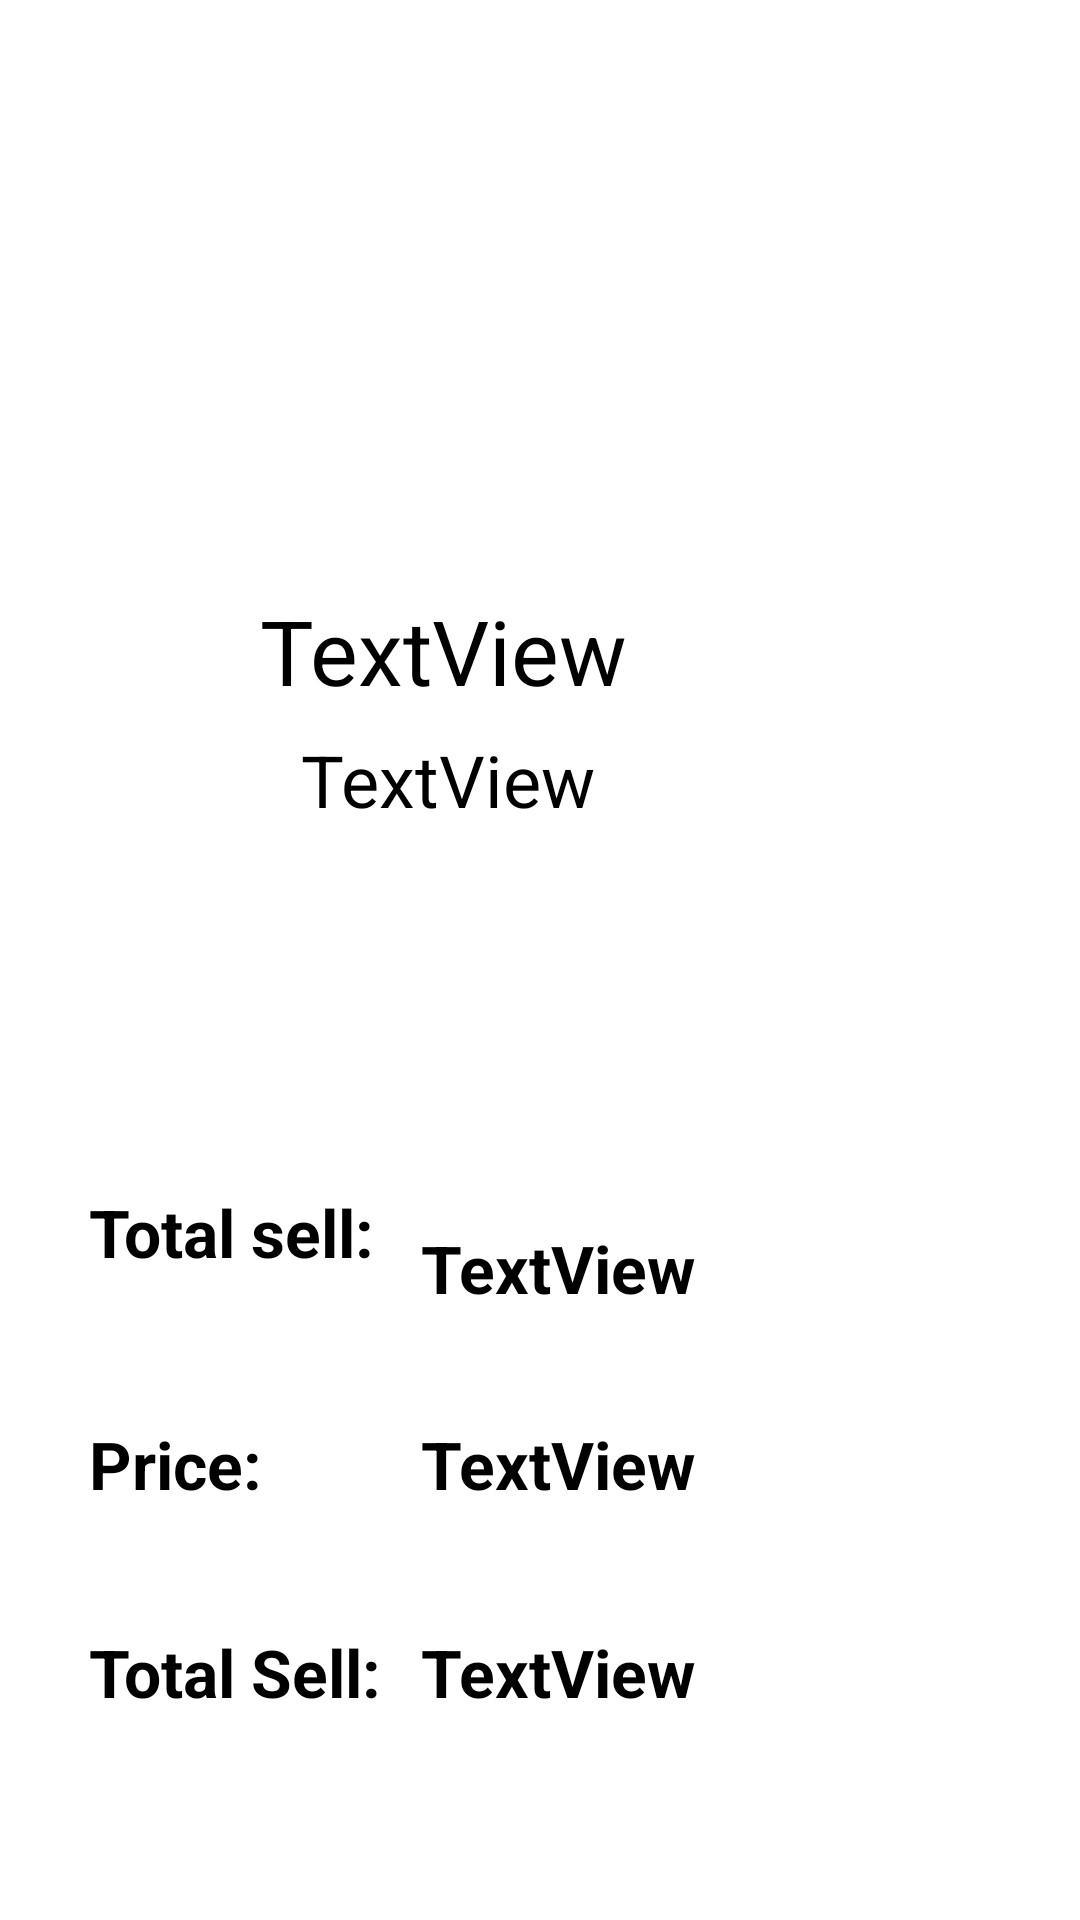

Write the Android layout XML for this screen, with the resource values it uses.
<!-- AndroidManifest.xml: application theme Theme.Eventisa -->
<!-- res/layout/activity_event_admin_dashboard.xml -->
<?xml version="1.0" encoding="utf-8"?>
<androidx.constraintlayout.widget.ConstraintLayout xmlns:android="http://schemas.android.com/apk/res/android"
    xmlns:app="http://schemas.android.com/apk/res-auto"
    xmlns:tools="http://schemas.android.com/tools"
    android:layout_width="match_parent"
    android:layout_height="match_parent"
    android:background="@color/white"
    android:forceDarkAllowed="false"
    tools:context=".Activity.EventAdminDashboard">

    <ImageView
        android:id="@+id/eventLogo"
        android:layout_width="341dp"
        android:layout_height="242dp"
        android:layout_marginBottom="472dp"
        app:layout_constraintBottom_toBottomOf="parent"
        app:layout_constraintEnd_toEndOf="@+id/eventTitle"
        app:layout_constraintHorizontal_bias="0.29"
        app:layout_constraintStart_toStartOf="@+id/eventTitle" />

    <TextView
        android:id="@+id/eventTitle"
        android:layout_width="131dp"
        android:layout_height="33dp"
        android:layout_marginTop="120dp"
        android:text="TextView"
        android:textColor="@color/black"
        android:textSize="30sp"
        app:layout_constraintBottom_toTopOf="@+id/eventDate"
        app:layout_constraintEnd_toEndOf="parent"
        app:layout_constraintHorizontal_bias="0.378"
        app:layout_constraintStart_toStartOf="parent"
        app:layout_constraintTop_toTopOf="parent"
        app:layout_constraintVertical_bias="0.846" />

    <TextView
        android:id="@+id/eventDate"
        android:layout_width="wrap_content"
        android:layout_height="wrap_content"
        android:layout_marginBottom="364dp"
        android:text="TextView"
        android:textColor="@color/black"
        android:textSize="24sp"
        app:layout_constraintBottom_toBottomOf="parent"
        app:layout_constraintEnd_toEndOf="@+id/eventTitle"
        app:layout_constraintHorizontal_bias="0.411"
        app:layout_constraintStart_toStartOf="@+id/eventTitle" />

    <TextView
        android:id="@+id/textView8"
        android:layout_width="wrap_content"
        android:layout_height="wrap_content"
        android:layout_marginTop="396dp"
        android:text="Total sell:"
        android:textColor="@color/black"
        android:textSize="22sp"
        android:textStyle="bold"
        app:layout_constraintEnd_toEndOf="@+id/eventDate"
        app:layout_constraintHorizontal_bias="0.289"
        app:layout_constraintStart_toStartOf="parent"
        app:layout_constraintTop_toTopOf="parent" />

    <TextView
        android:id="@+id/TotalSell"
        android:layout_width="wrap_content"
        android:layout_height="wrap_content"
        android:layout_marginTop="12dp"
        android:layout_marginEnd="128dp"
        android:text="TextView"
        android:textColor="@color/black"
        android:textSize="22sp"
        android:textStyle="bold"
        app:layout_constraintEnd_toEndOf="parent"
        app:layout_constraintTop_toTopOf="@+id/textView8" />

    <TextView
        android:id="@+id/textView11"
        android:layout_width="wrap_content"
        android:layout_height="wrap_content"
        android:textColor="@color/black"
        android:text="Price: "
        android:textSize="22sp"
        android:textStyle="bold"
        app:layout_constraintEnd_toEndOf="@+id/textView8"
        app:layout_constraintHorizontal_bias="0.0"
        app:layout_constraintStart_toStartOf="@+id/textView8"
        app:layout_constraintTop_toTopOf="@+id/AddEventPrice" />

    <TextView
        android:id="@+id/AddEventPrice"
        android:layout_width="wrap_content"
        android:textColor="@color/black"
        android:layout_height="wrap_content"
        android:layout_marginTop="36dp"
        android:text="TextView"
        android:textSize="22sp"
        android:textStyle="bold"
        app:layout_constraintEnd_toEndOf="@+id/TotalSell"
        app:layout_constraintHorizontal_bias="0.0"
        app:layout_constraintStart_toStartOf="@+id/TotalSell"
        app:layout_constraintTop_toBottomOf="@+id/TotalSell" />

    <TextView
        android:id="@+id/T"
        android:layout_width="wrap_content"
        android:layout_height="wrap_content"
        android:textColor="@color/black"
        android:layout_marginTop="40dp"
        android:text="Total Sell: "
        android:textSize="22sp"
        android:textStyle="bold"
        app:layout_constraintEnd_toEndOf="@+id/textView11"
        app:layout_constraintHorizontal_bias="0.0"
        app:layout_constraintStart_toStartOf="@+id/textView11"
        app:layout_constraintTop_toBottomOf="@+id/textView11" />

    <TextView
        android:id="@+id/TotalSellTk"
        android:layout_width="wrap_content"
        android:layout_height="wrap_content"
        android:textColor="@color/black"
        android:text="TextView"
        android:textSize="22sp"
        android:textStyle="bold"
        app:layout_constraintEnd_toEndOf="@+id/AddEventPrice"
        app:layout_constraintHorizontal_bias="1.0"
        app:layout_constraintStart_toStartOf="@+id/AddEventPrice"
        app:layout_constraintTop_toTopOf="@+id/T" />
</androidx.constraintlayout.widget.ConstraintLayout>
<!-- resources referenced by this layout -->
<resources>
  <color name="black">#FF000000</color>
  <color name="white">#FFFFFFFF</color>
  <style name="Theme.Eventisa" parent="Theme.MaterialComponents.DayNight.NoActionBar">
          
          <item name="colorPrimary">@color/purple_500</item>
          <item name="colorPrimaryVariant">@color/purple_700</item>
          <item name="colorOnPrimary">@color/white</item>
          
          <item name="colorSecondary">@color/teal_200</item>
          <item name="colorSecondaryVariant">@color/teal_700</item>
          <item name="colorOnSecondary">@color/black</item>
          
          <item name="android:statusBarColor" tools:targetApi="l">?attr/colorPrimaryVariant</item>
          
      </style>
  <color name="purple_500">#FF6200EE</color>
  <color name="purple_700">#FF3700B3</color>
  <color name="teal_200">#FF03DAC5</color>
  <color name="teal_700">#FF018786</color>
</resources>
